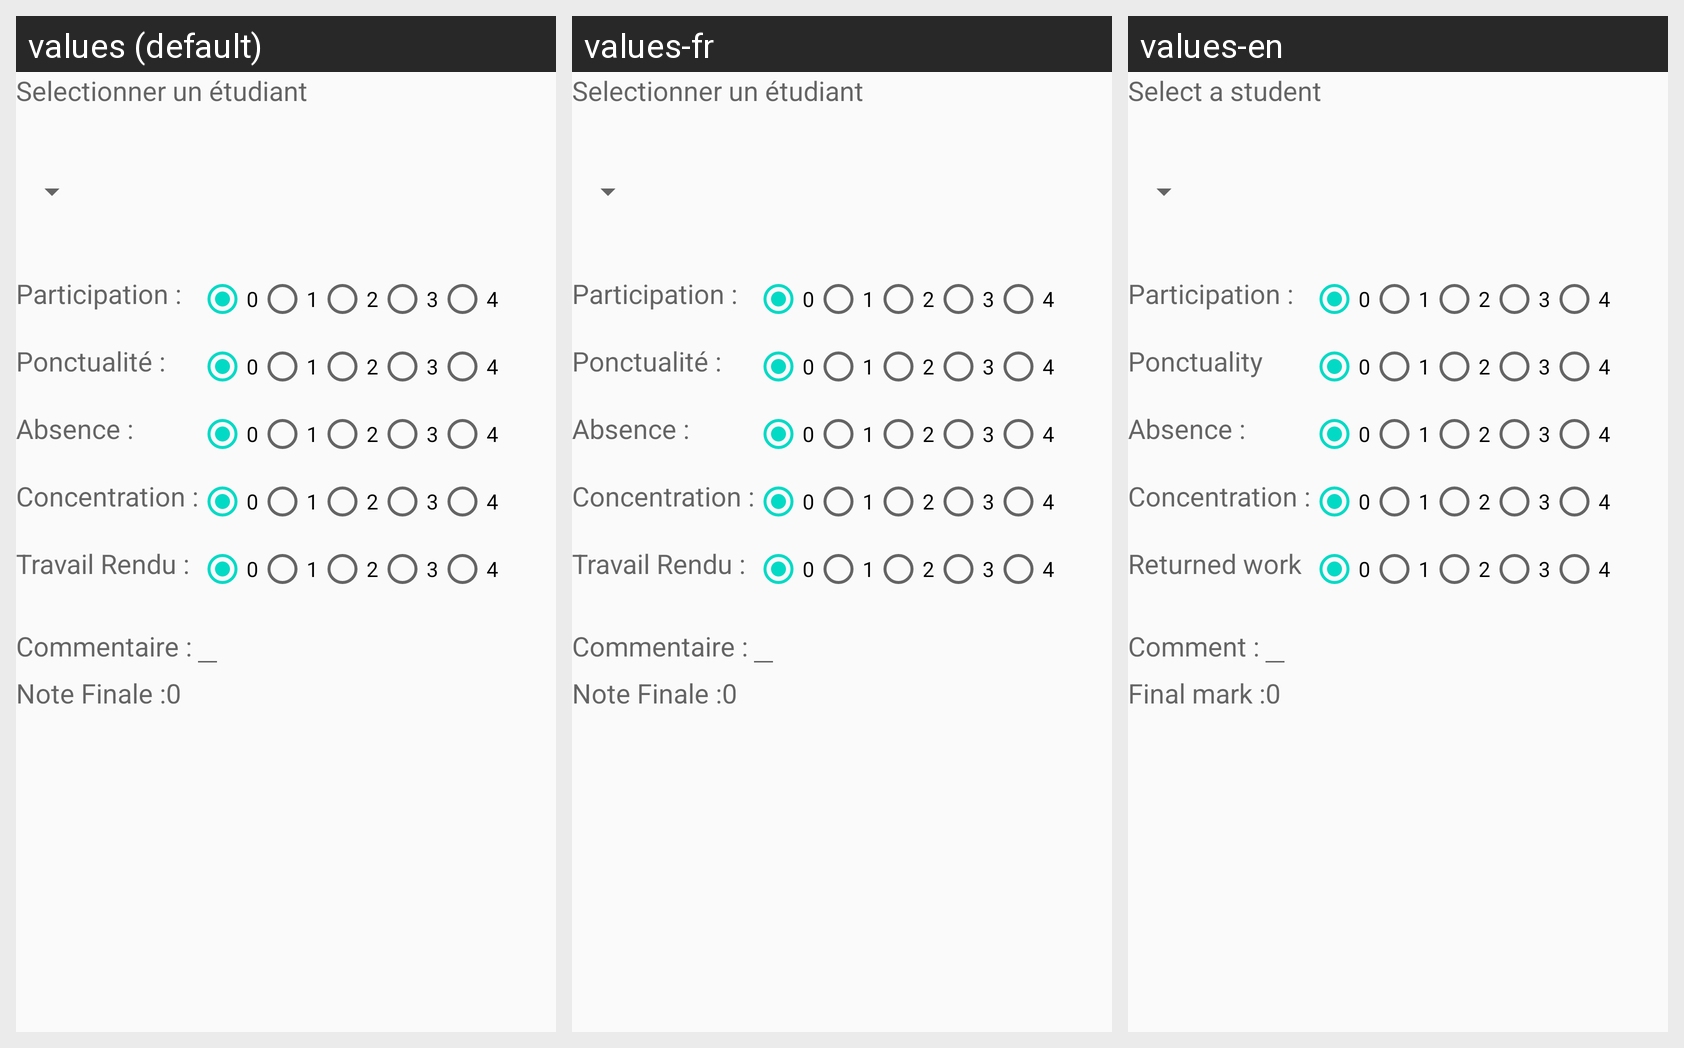

The same Android screen rendered under several of its app's locales, left to right. List the strings drawn on it with the default value and each locale's translation.
Android screen res/layout/popup_appreciation.xml rendered under 3 locales, left to right: values (default), values-fr, values-en. Device: Nexus 5 (rendered at 1080×1920; each locale shown at half size, 540×960, under a caption strip naming it); theme AppTheme.
Strings drawn on this screen, with the default value and each locale's value (text and hints the layout hard-codes, and strings that could not be matched under every locale, appear in the picture but are not listed):

chooseAStudent
  values: Selectionner un étudiant
  values-fr: Selectionner un étudiant
  values-en: Select a student

participation
  values: Participation :
  values-fr: Participation :
  values-en: Participation :

punctuality
  values: Ponctualité :
  values-fr: Ponctualité :
  values-en: Ponctuality

absence
  values: Absence :
  values-fr: Absence :
  values-en: Absence :

concentration
  values: Concentration :
  values-fr: Concentration :
  values-en: Concentration :

workBack
  values: Travail Rendu :
  values-fr: Travail Rendu :
  values-en: Returned work

commentary
  values: Commentaire :
  values-fr: Commentaire :
  values-en: Comment :

finalMark
  values: Note Finale :
  values-fr: Note Finale :
  values-en: Final mark :
